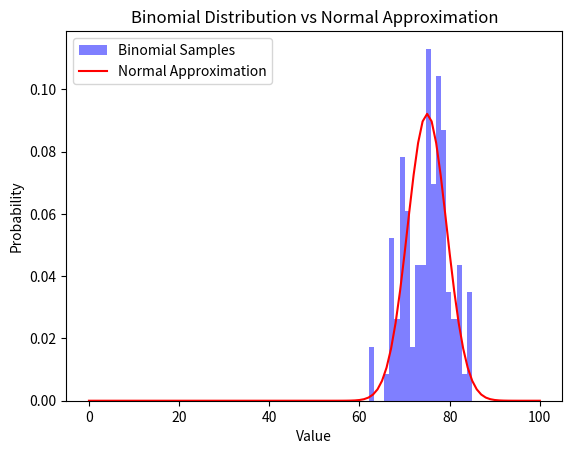

Here is the Python script that generated this plot:
import math
import random
import matplotlib.pyplot as plt
n = 100
p = 0.75
num_points = 100
def generate_binomial_samples(n, p, num_points):
    samples = []
    for _ in range(num_points):
        sample = sum(1 for _ in range(n) if random.random() < p)
        samples.append(sample)
    return samples
binomial_samples = generate_binomial_samples(n, p, num_points)
mean = n * p
std_dev = math.sqrt(n * p * (1 - p))

# Generate x values for the normal approximation
x = [i for i in range(n + 1)]
def normal_approximation(x, mean, std_dev):
    return [1 / (std_dev * math.sqrt(2 * math.pi)) * math.exp(-(i - mean)**2 / (2 * std_dev**2)) for i in x]
normal_approximation_values = normal_approximation(x, mean, std_dev)
plt.hist(binomial_samples, bins=20, density=True, alpha=0.5, color='blue', label='Binomial Samples')
plt.plot(x, normal_approximation_values, color='red', label='Normal Approximation')

plt.title('Binomial Distribution vs Normal Approximation')
plt.xlabel('Value')
plt.ylabel('Probability')
plt.legend()
plt.show()
